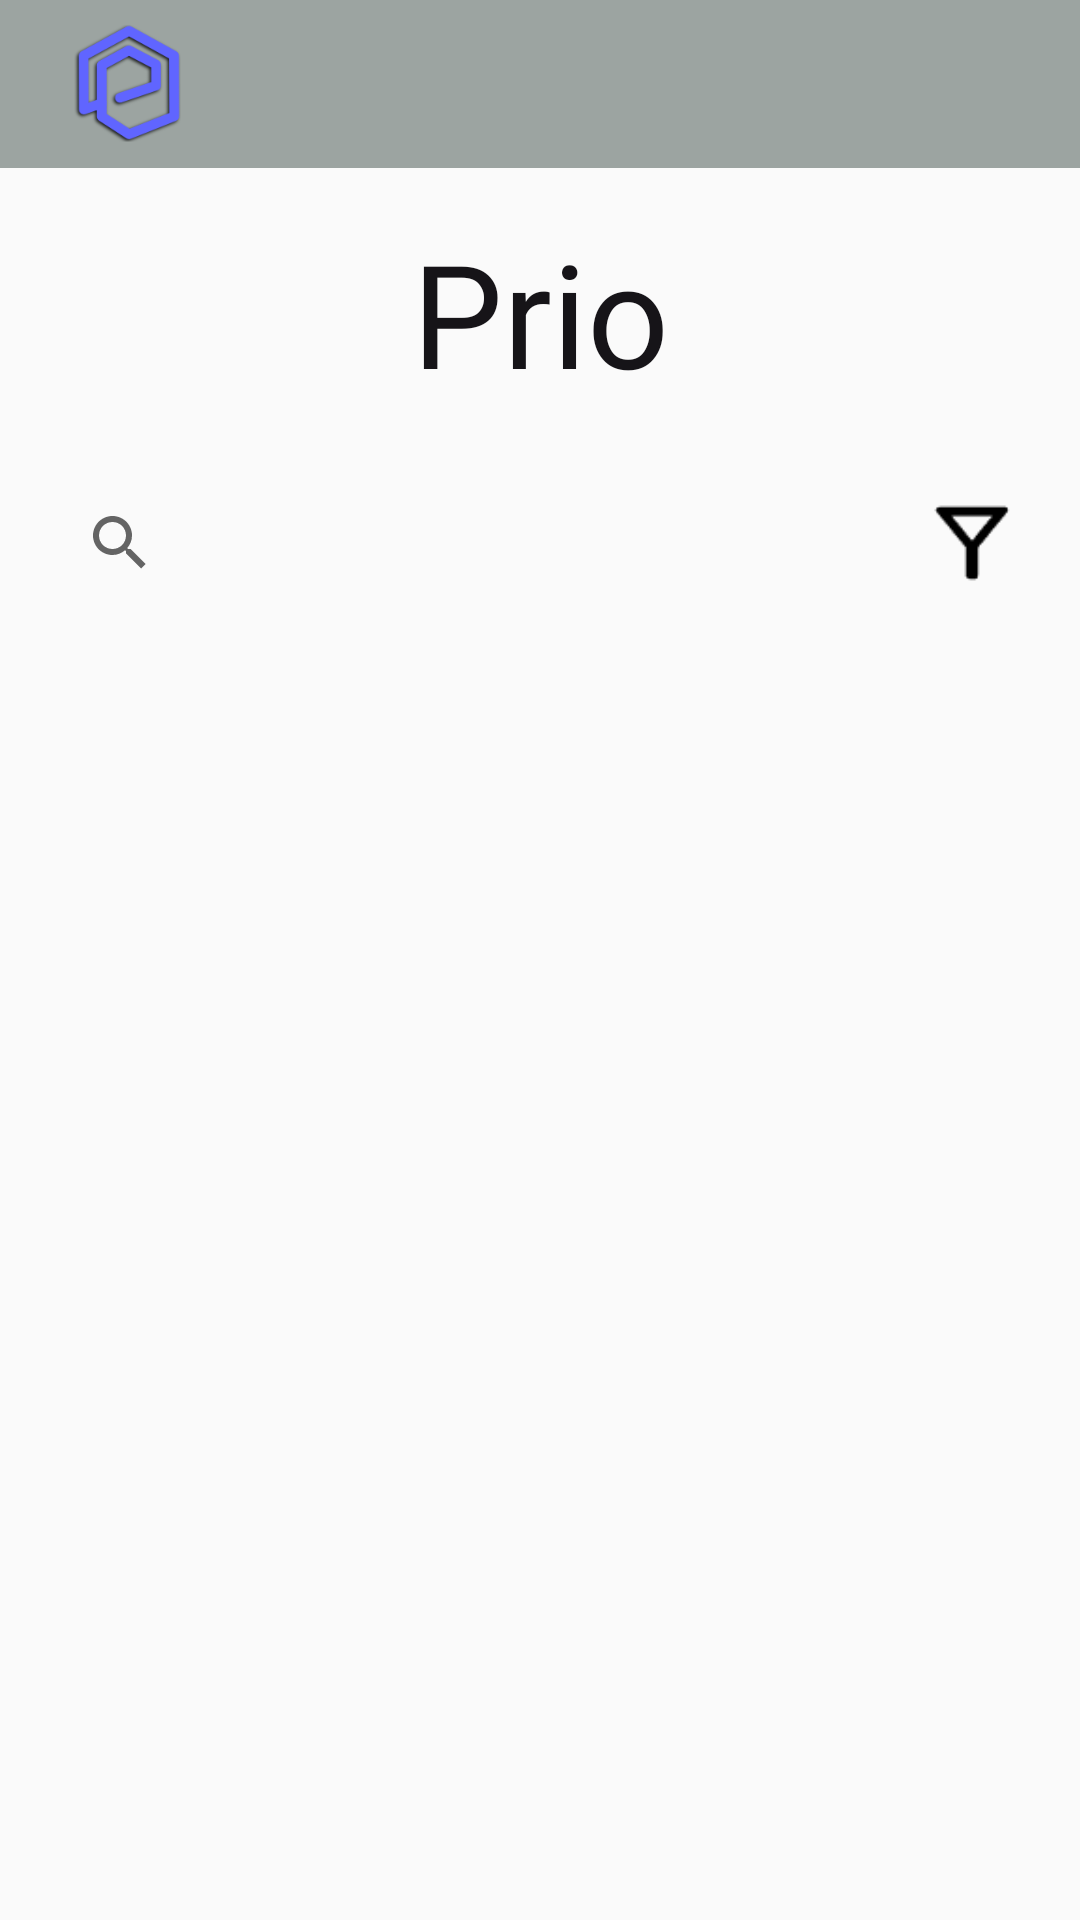

Reconstruct the res/layout file that produces this screen, plus the resources it refers to.
<!-- AndroidManifest.xml: application theme Theme.Prio -->
<!-- res/layout/activity_home.xml -->
<?xml version="1.0" encoding="utf-8"?>
<androidx.drawerlayout.widget.DrawerLayout xmlns:android="http://schemas.android.com/apk/res/android"
    xmlns:app="http://schemas.android.com/apk/res-auto"
    xmlns:tools="http://schemas.android.com/tools"
    android:id="@+id/drawer_layout"
    android:layout_width="match_parent"
    android:layout_height="match_parent"
    tools:context=".MainActivity">

    <androidx.constraintlayout.widget.ConstraintLayout
        android:id="@+id/titulo"
        android:layout_width="match_parent"
        android:layout_height="match_parent">

        <include
            android:id="@+id/toolbar"
            layout="@layout/toolbar" />

        <TextView
            android:id="@+id/textViewTitleRegister"
            style="@style/CustomTitleTextView"
            android:layout_width="wrap_content"
            android:layout_height="wrap_content"
            android:layout_marginTop="16dp"
            android:text="@string/app_name"
            android:textSize="48sp"
            app:layout_constraintEnd_toEndOf="parent"
            app:layout_constraintStart_toStartOf="parent"
            app:layout_constraintTop_toBottomOf="@id/toolbar" />

        <ListView
            android:id="@+id/listView"
            android:layout_width="0dp"
            android:layout_height="0dp"
            android:layout_marginStart="16dp"
            android:layout_marginTop="8dp"
            android:layout_marginEnd="16dp"
            android:layout_marginBottom="16dp"
            android:divider="@android:color/transparent"
            app:layout_constraintBottom_toBottomOf="parent"
            app:layout_constraintEnd_toEndOf="parent"
            app:layout_constraintStart_toStartOf="parent"
            app:layout_constraintTop_toBottomOf="@+id/busqueda" />

        <SearchView
            android:id="@+id/busqueda"
            android:layout_width="0dp"
            android:layout_height="57dp"
            android:layout_marginStart="16dp"
            android:layout_marginTop="16dp"
            android:layout_marginEnd="16dp"
            app:layout_constraintEnd_toStartOf="@+id/filter_button"
            app:layout_constraintStart_toStartOf="parent"
            app:layout_constraintTop_toBottomOf="@+id/textViewTitleRegister" />

        <ImageButton
            android:id="@+id/filter_button"
            android:layout_width="40dp"
            android:layout_height="40dp"
            android:layout_marginEnd="16dp"
            android:background="@null"
            android:scaleType="fitXY"
            app:layout_constraintBottom_toBottomOf="@+id/busqueda"
            app:layout_constraintEnd_toEndOf="parent"
            app:layout_constraintTop_toTopOf="@+id/busqueda"
            app:srcCompat="@drawable/filter_icon" />


    </androidx.constraintlayout.widget.ConstraintLayout>

    <com.google.android.material.navigation.NavigationView
        android:id="@+id/nav_view"
        android:layout_width="wrap_content"
        android:layout_height="match_parent"
        android:layout_gravity="start"
        app:menu="@menu/filter_menu" />
</androidx.drawerlayout.widget.DrawerLayout>
<!-- res/layout/toolbar.xml (included above) -->
<?xml version="1.0" encoding="utf-8"?>
<androidx.appcompat.widget.Toolbar
    xmlns:android="http://schemas.android.com/apk/res/android"
    xmlns:app="http://schemas.android.com/apk/res-auto"
    android:id="@+id/toolbar"
    android:layout_width="match_parent"
    android:layout_height="?attr/actionBarSize"
    android:background="#9CA4A1"
    android:fitsSystemWindows="false"
    app:theme="@style/ThemeOverlay.AppCompat.Dark.ActionBar">

    <FrameLayout
        android:layout_width="wrap_content"
        android:layout_height="match_parent"
        android:layout_gravity="start"
        android:paddingTop="8dp"
        android:paddingBottom="8dp"
        android:paddingLeft="0dp">

        <ImageView
            android:layout_width="53dp"
            android:layout_height="wrap_content"
            android:src="@drawable/logo" />
    </FrameLayout>
</androidx.appcompat.widget.Toolbar>
<!-- resources referenced by this layout -->
<resources>
  <!-- drawable filter_icon: png bitmap (drawable, 614 bytes) -->
  <!-- drawable logo: png bitmap (drawable, 11842 bytes) -->
  <string name="app_name">Prio</string>
  <style name="CustomTitleTextView" parent="TextAppearance.AppCompat.Large">
          <item name="android:textColor">#161418</item>
          <item name="android:fontFamily">@font/playfairdisplayblack</item>
      </style>
  <style name="Theme.Prio" parent="Base.Theme.Prio" />
  <style name="Base.Theme.Prio" parent="Theme.AppCompat.Light.NoActionBar">
          
          
  
      </style>
</resources>
